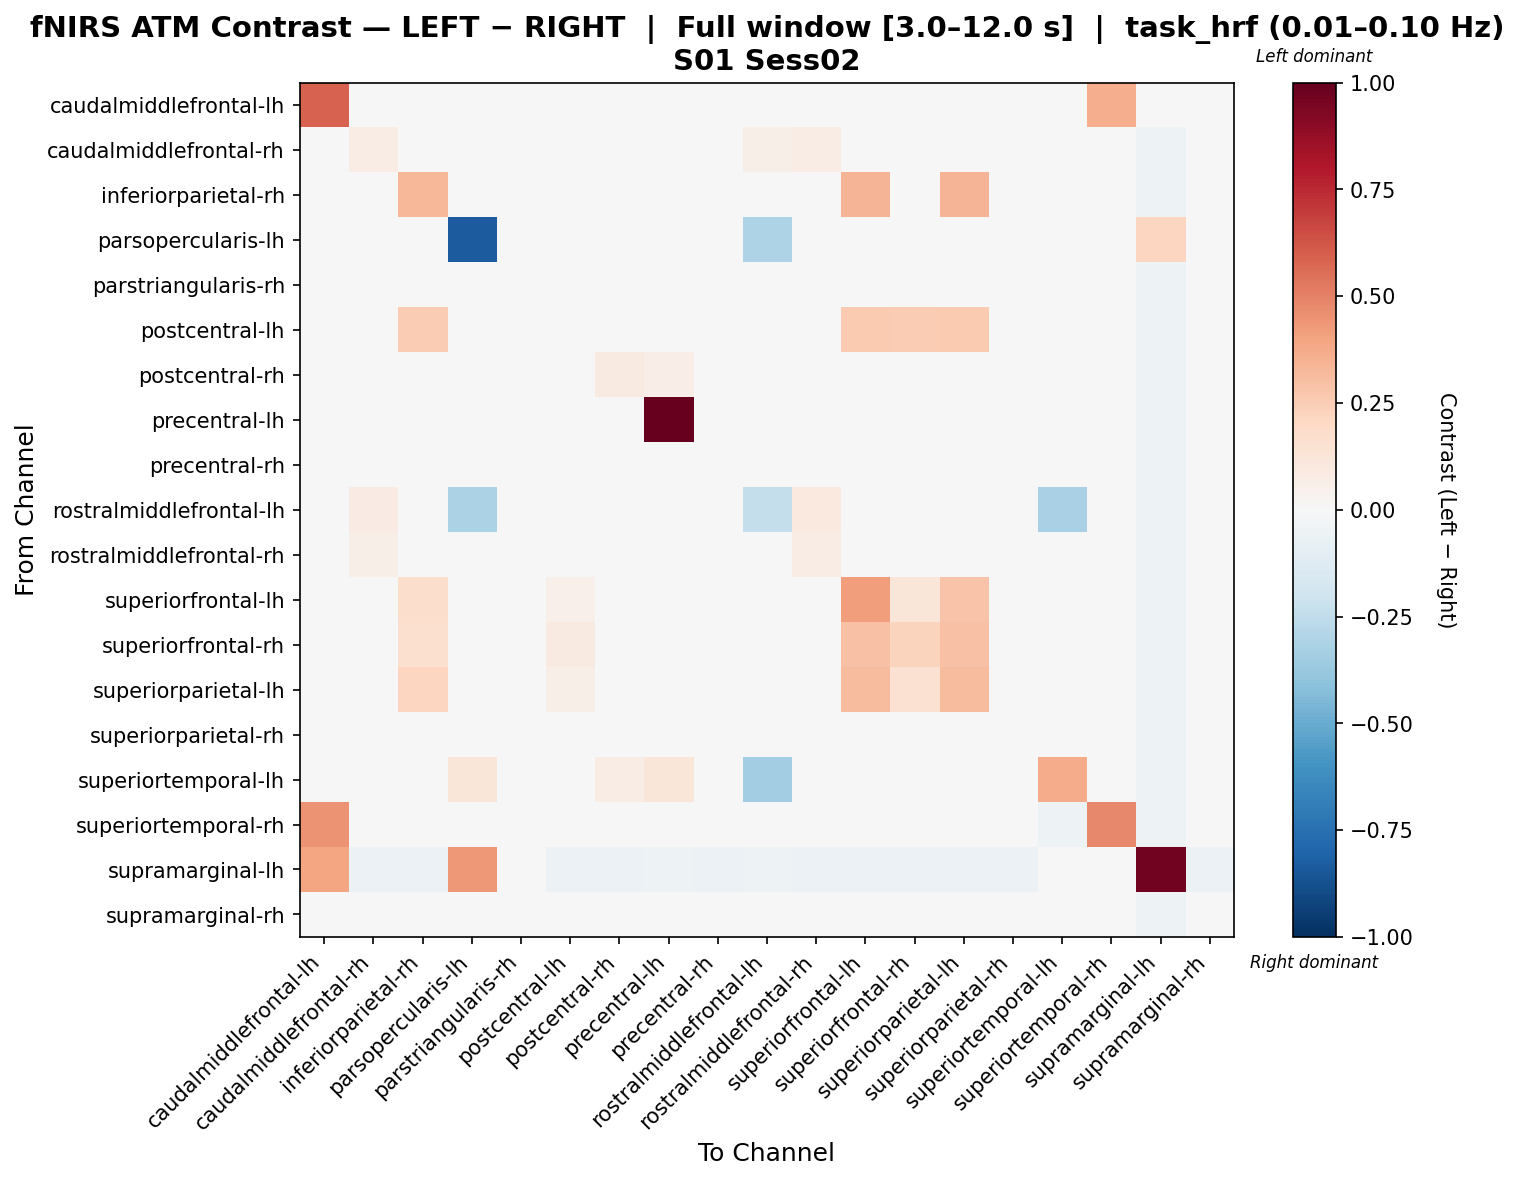

Values plotted in this chart, from the file beside it:
, caudalmiddlefrontal-lh, caudalmiddlefrontal-rh, inferiorparietal-rh, parsopercularis-lh, parstriangularis-rh, postcentral-lh, postcentral-rh, precentral-lh, precentral-rh, rostralmiddlefrontal-lh, rostralmiddlefrontal-rh, superiorfrontal-lh, superiorfrontal-rh, superiorparietal-lh, superiorparietal-rh, superiortemporal-lh, superiortemporal-rh, supramarginal-lh, supramarginal-rh
caudalmiddlefrontal-lh, 0.5913, -0.009433, 0.0125, 0.0, 0.01814, 0.0125, -0.03356, -0.009433, 0.0125, -0.02698, -0.0006619, 0.0125, 0.0125, 0.0125, 0.0125, -0.03919, 0.3622, -0.007241, 0.0125
caudalmiddlefrontal-rh, 0.001244, 0.07052, -0.005927, 0.0, 0.008415, -0.004492, -0.032, -0.006625, -0.004492, 0.05482, 0.07552, -0.005927, -0.005927, -0.005927, -0.005927, -0.03339, -0.04233, -0.05307, -0.004492
inferiorparietal-rh, 0.01687, -0.01074, 0.3357, 0.0, 0.02185, 0.02426, -0.03481, -0.007875, 0.02207, -0.02394, -0.001992, 0.3379, 0.01845, 0.3379, 0.02064, -0.03496, -0.04295, -0.05307, 0.01989
parsopercularis-lh, 0.0, 0.0, 0.0, -0.8333, 0.0, 0.0, 0.0, 0.0, 0.0, -0.3049, 0.0, 0.0, 0.0, 0.0, 0.0, -0.02033, 0.0, 0.2134, 0.0
parstriangularis-rh, 0.0149, -0.002601, 0.0199, 0.0, 0.01922, 0.0199, -0.03011, -0.002601, 0.0199, -0.0226, 0.0049, 0.0199, 0.0199, 0.0199, 0.0199, -0.04011, -0.04761, -0.05261, 0.0199
postcentral-lh, 0.01512, -0.01293, 0.2556, 0.0, 0.02006, 0.02698, -0.03603, -0.01011, 0.02278, -0.0241, -0.004526, 0.2598, 0.2556, 0.264, 0.02347, -0.03457, -0.04228, -0.05212, 0.01858
postcentral-rh, -0.002884, -0.009927, -0.01134, 0.0, 0.004159, -0.009927, 0.09009, 0.0629, -0.009927, -0.004293, -0.009927, -0.01134, -0.01134, -0.01134, -0.01134, 0.04494, -0.03648, -0.05212, -0.009927
precentral-lh, 0.005295, 0.0008854, 0.0008854, 0.0, 0.01264, 0.0008854, 0.009176, 1.0, 0.0008854, -0.01828, 0.0008854, 0.0008854, 0.0008854, 0.0008854, 0.0008854, 0.02482, -0.04298, -0.05439, 0.0008854
precentral-rh, 0.01655, -0.01197, 0.02099, 0.0, 0.02145, 0.02454, -0.0356, -0.009156, 0.0224, -0.02352, -0.003381, 0.02314, 0.01884, 0.02314, 0.02099, -0.03433, -0.04219, -0.05212, 0.02025
rostralmiddlefrontal-lh, -0.009239, 0.08428, -0.01231, -0.315, -0.003102, -0.01231, -0.02266, -0.01231, -0.01231, -0.2386, 0.09462, -0.01231, -0.01231, -0.01231, -0.01231, -0.3272, -0.04373, -0.0537, -0.01231
rostralmiddlefrontal-rh, 0.004112, 0.05786, -0.003059, 0.0, 0.01128, -0.001625, -0.03467, -0.007569, -0.001625, 0.04894, 0.07108, -0.003059, -0.003059, -0.003059, -0.003059, -0.03488, -0.04292, -0.05307, -0.001625
superiorfrontal-lh, 0.0164, -0.01207, 0.1783, 0.0, 0.0213, 0.05062, -0.03564, -0.009253, 0.02222, -0.02358, -0.003497, 0.4168, 0.1237, 0.2876, 0.02081, -0.03436, -0.0422, -0.05212, 0.02008
superiorfrontal-rh, 0.01699, -0.01168, 0.1565, 0.0, 0.02187, 0.09044, -0.03547, -0.008861, 0.02293, -0.02335, -0.003027, 0.2916, 0.2219, 0.2916, 0.02152, -0.03426, -0.04216, -0.05212, 0.02076
superiorparietal-lh, 0.01467, -0.01221, 0.2157, 0.0, 0.01973, 0.05844, -0.03547, -0.009343, 0.02373, -0.02482, -0.003754, 0.3177, 0.1505, 0.3198, 0.0223, -0.03532, -0.0431, -0.05307, 0.0195
superiorparietal-rh, 0.01439, -0.0124, 0.01985, 0.0, 0.01945, 0.02759, -0.03555, -0.009532, 0.02338, -0.02494, -0.00398, 0.02406, 0.01985, 0.02616, 0.02406, -0.03537, -0.04312, -0.05307, 0.01917
superiortemporal-lh, -0.01858, -0.02024, -0.02024, 0.1238, -0.01527, -0.02024, 0.07165, 0.1176, -0.02024, -0.3462, -0.02024, -0.02024, -0.02024, -0.02024, -0.02024, 0.3673, -0.04484, -0.05306, -0.02024
superiortemporal-rh, 0.4525, 0.007843, 0.007843, 0.0, 0.01428, 0.007843, 0.007843, 0.007843, 0.007843, 0.007843, 0.007843, 0.007843, 0.007843, 0.007843, 0.007843, -0.05152, 0.4811, -0.05313, 0.007843
supramarginal-lh, 0.3923, -0.05473, -0.05473, 0.4348, -0.04289, -0.05473, -0.05473, -0.05177, -0.05473, -0.05029, -0.05473, -0.05473, -0.05473, -0.05473, -0.05473, -0.04733, -0.04881, 0.9612, -0.05473
supramarginal-rh, 0.0182, -0.01087, 0.02077, 0.0, 0.02304, 0.02218, -0.03511, -0.008054, 0.02218, -0.02286, -0.002059, 0.02077, 0.01856, 0.02077, 0.02077, -0.03406, -0.04208, -0.05212, 0.01997
